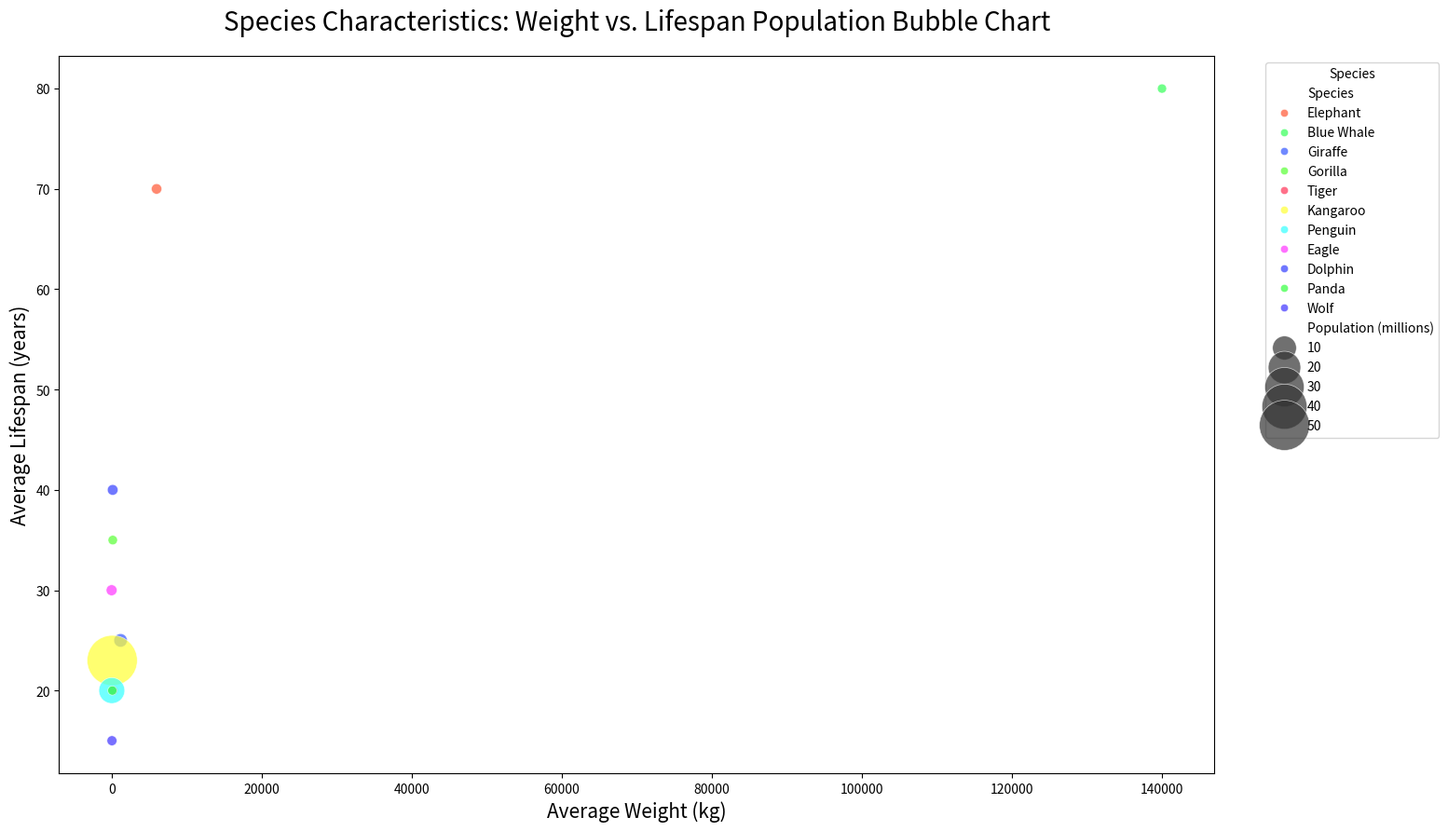

The script that saved this image:

import matplotlib.pyplot as plt
import pandas as pd
import seaborn as sns

# Prepare the data in a Pandas DataFrame
data = {
    'Species': ['Elephant', 'Blue Whale', 'Giraffe', 'Gorilla', 'Tiger', 'Kangaroo', 'Penguin', 'Eagle', 'Dolphin', 'Panda', 'Wolf'],
    'Weight (kg)': [6000, 140000, 1200, 160, 220, 85, 30, 6, 150, 100, 50],
    'Lifespan (years)': [70, 80, 25, 35, 20, 23, 20, 30, 40, 20, 15],
    'Population (millions)': [0.5, 0.01, 2, 0.1, 0.05, 50, 12, 0.7, 0.6, 0.02, 0.3]
}
df = pd.DataFrame(data)

# Create the plot
plt.figure(figsize=(16, 10))
bubble = sns.scatterplot(data=df, x='Weight (kg)', y='Lifespan (years)', size='Population (millions)', hue='Species', 
                         palette=['#FF5733','#33FF57','#3357FF','#57FF33','#FF3357','#FFFF33','#33FFFF','#FF33FF','#333FFF','#33FF3F','#3F33FF'], 
                         sizes=(50, 1500), alpha=0.7, edgecolor='w', linewidth=0.5)

# Customize the axes and title
plt.title('Species Characteristics: Weight vs. Lifespan Population Bubble Chart', fontsize=20, pad=20)
plt.xlabel('Average Weight (kg)', fontsize=15)
plt.ylabel('Average Lifespan (years)', fontsize=15)

# Adjust legend
bubble.legend(loc='upper right', bbox_to_anchor=(1.2, 1), title='Species')

# Show the bubble chart
plt.show()
